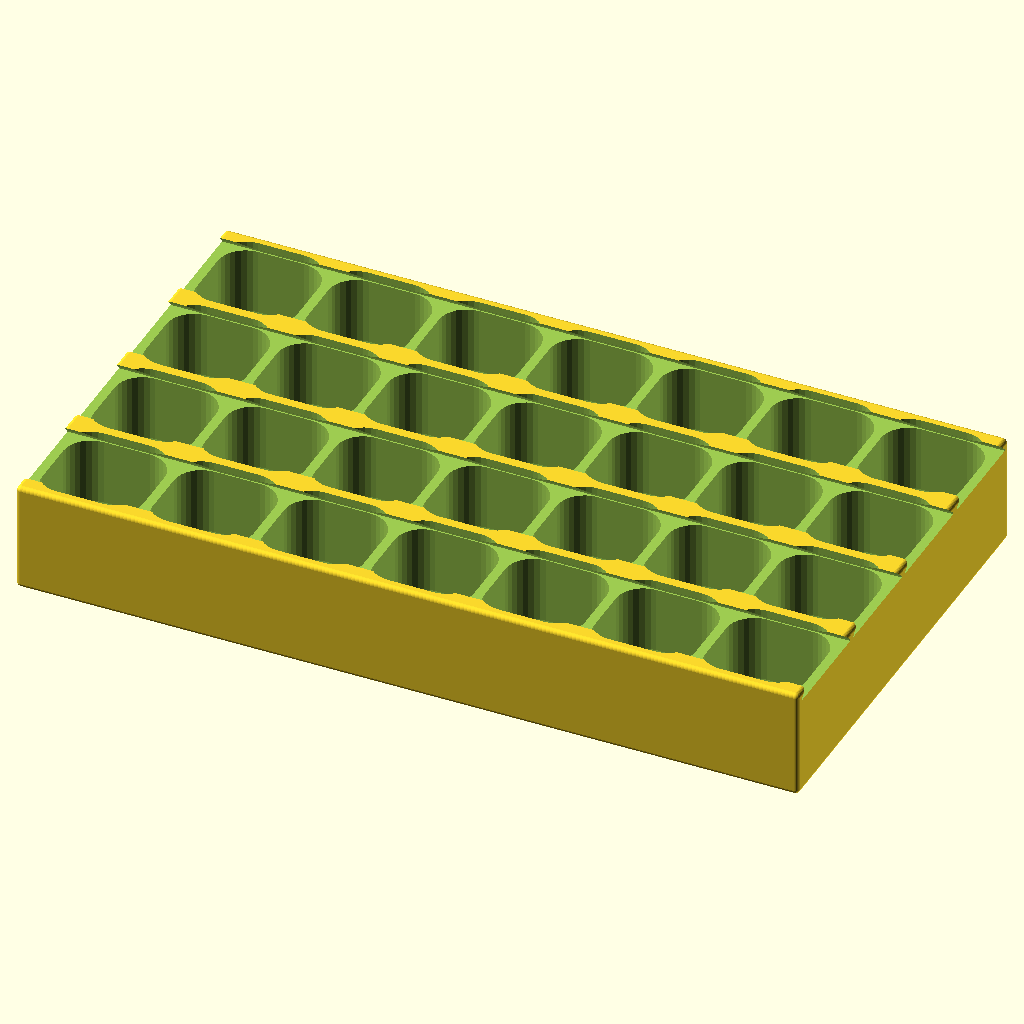
Cell 1: the model at its default parameters.
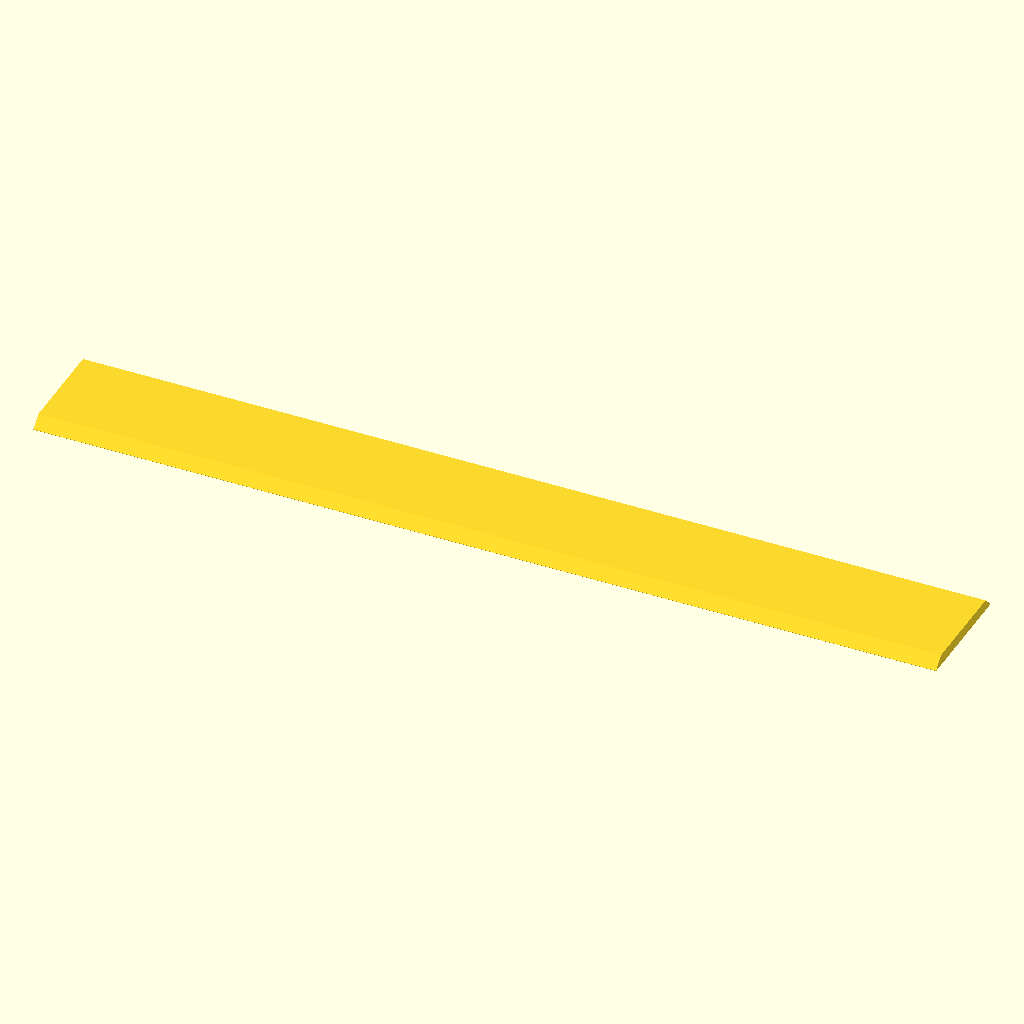
Cell 2 — object set to 2, the other parameters unchanged.
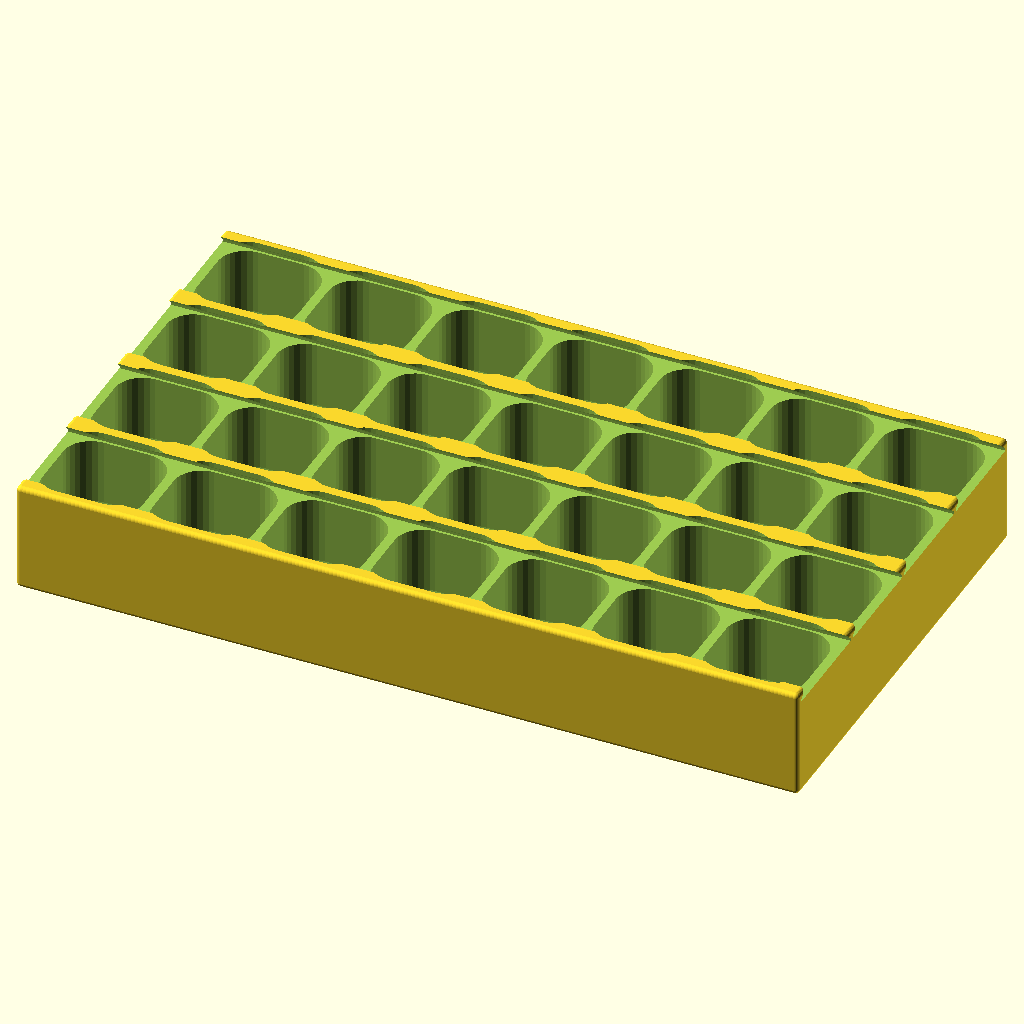
Cell 3: the same model with slop = 0.5.
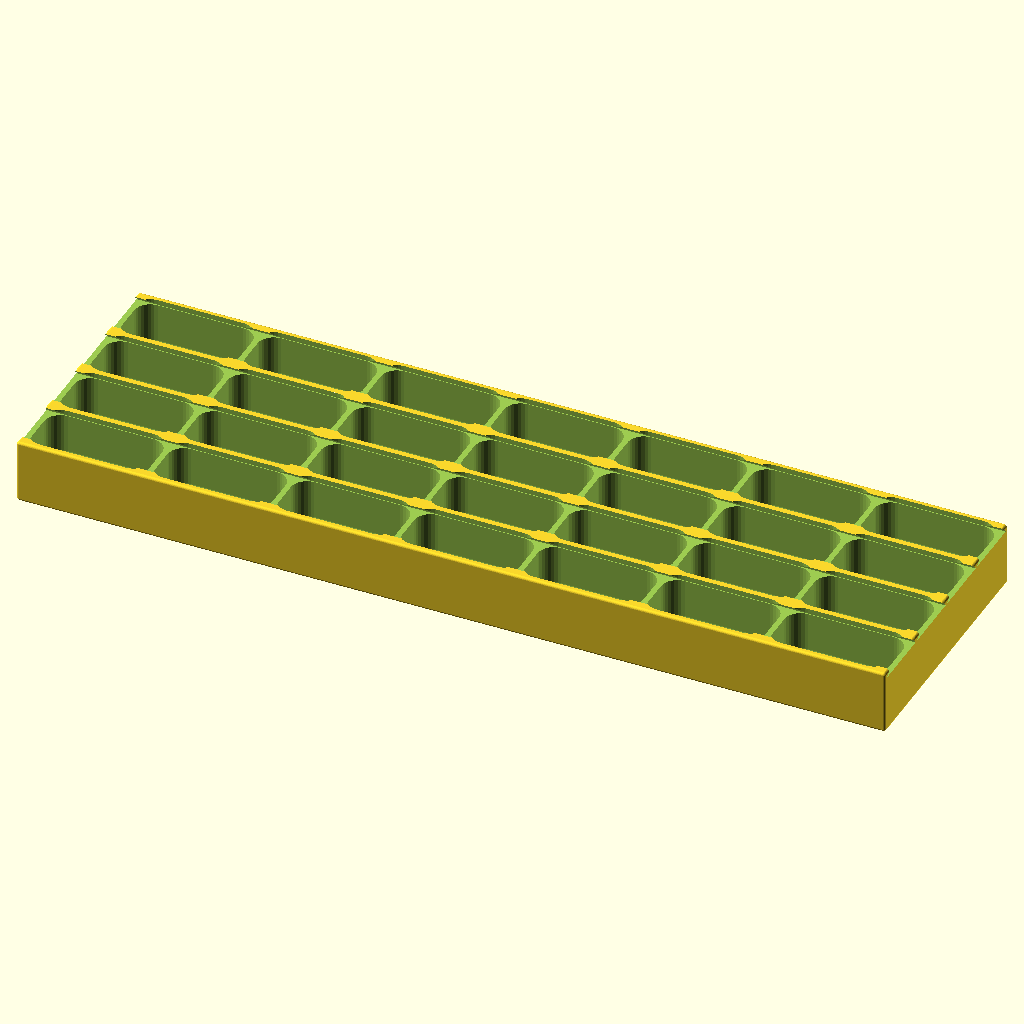
Cell 4 — cellx set to 44, the other parameters unchanged.
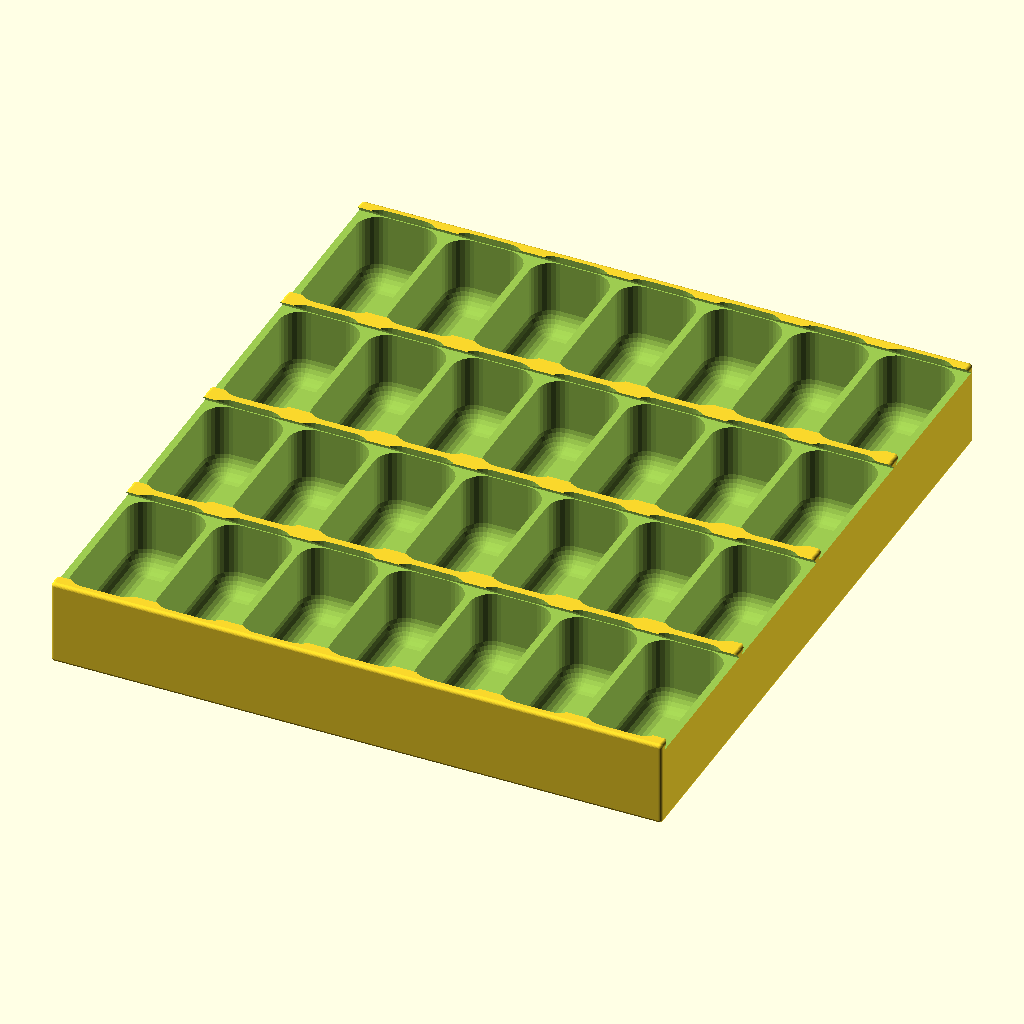
Cell 5 — celly set to 44, the other parameters unchanged.
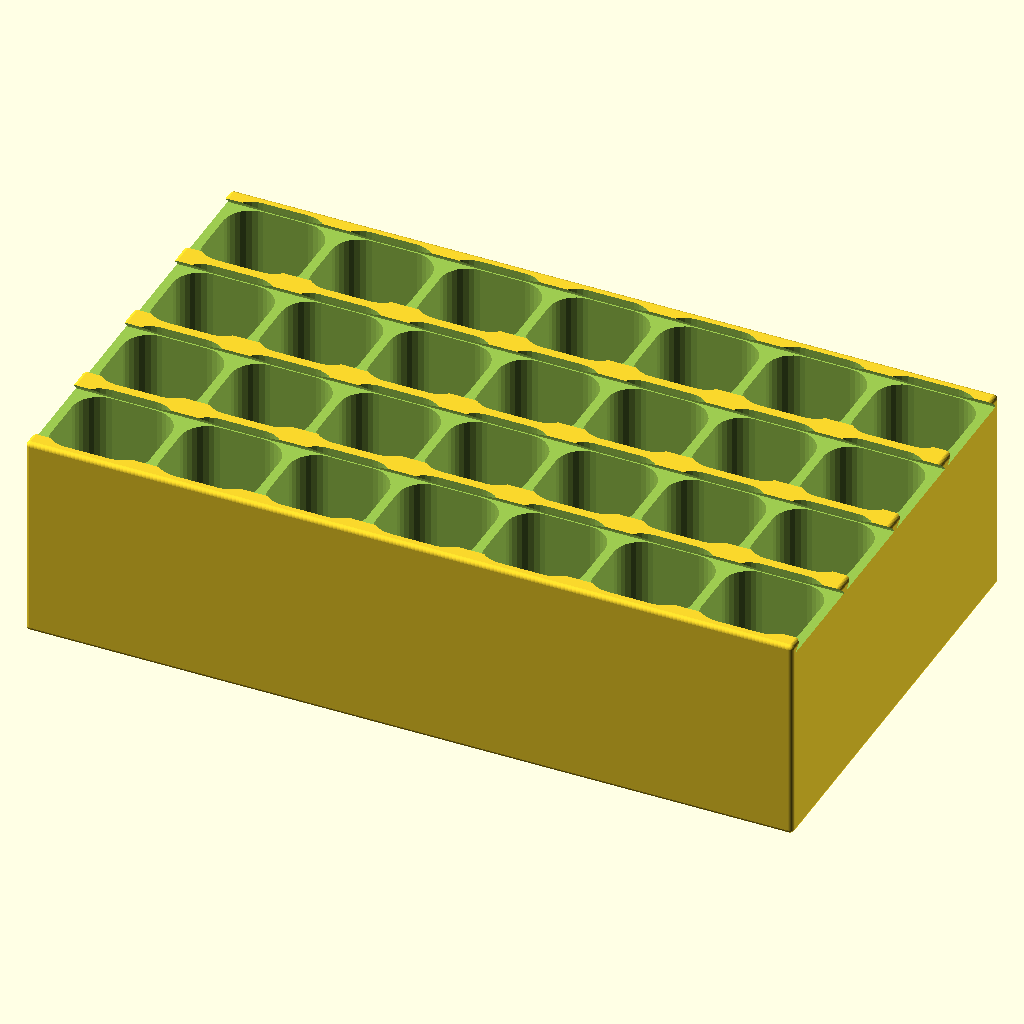
Cell 6: height = 44 (everything else at default).
All cells are drawn from the same view direction (rotation 55°, 0°, 25°, orthographic, colour scheme Cornfield), but the view is re-fitted for each cell, so position and scale can differ between cells as well as the parameter.
OpenSCAD source file scadFiles/1211015/1891991.scad:
// Quality.  Set it too high, and the Customizer may fail.

$fn=32;



// what to print

object = 1; // [1:Container, 2:Lid]



// increase if lids won't slide through, decrease if they are too loose

slop = 0.25; 



// inside of each compartment on x axis

cellx = 22;

// inside of each compartment on y axis

celly = 22; 

// inside of the compartment (actual inside may be slightly shorter...)

height = 22; 



// how many cells along a lid row

xcells = 7; 

// how many rows

ycells = 4; 



// radius of internal fillet, so that items can be dug out without catching in the corners

filletr = 6; 

// thickness of walls (and floor)

wall = 2; 

// thickness of the lids (generally the same as wall, but your choice)

lidthick = 2; 



module EndOfPublicParams() {}



totalx = wall + xcells*(cellx+wall);

totaly = wall + ycells*(celly+wall);



module RoundBox(x,y,z,r) {

    hull() {

        translate([r,r,r]) sphere(r);

        translate([x-r,r,r]) sphere(r);

        translate([r,y-r,r]) sphere(r);

        translate([x-r,y-r,r]) sphere(r);

        translate([r,r,z-r]) sphere(r);

        translate([x-r,r,z-r]) sphere(r);

        translate([r,y-r,z-r]) sphere(r);

        translate([x-r,y-r,z-r]) sphere(r);

    }

}



module Cell() {

    RoundBox(cellx,celly,2*height,filletr);

}



module Lid(extra=0) {

    thick = lidthick+extra;

    hull() {

        translate([-extra,wall-extra,0])

        cube([totalx+2*extra,celly+2*extra,0.05+extra]);

        

        translate([-extra,wall-extra+thick,thick])

        cube([totalx+2*extra,celly+2*extra-2*thick,0.05+extra]);

    }

}



module Container() {

    difference() {

        // main block

        RoundBox(totalx,totaly,height+lidthick,1);

                    

        // pockets

        translate([wall,wall,wall])

        for(y=[0:ycells-1]) {

            translate([0,y*(celly+wall),0])

            for(x=[0:xcells-1]) {

                translate([x*(cellx+wall),0,0])

                Cell();

            }

        }

        

        // slots for sliding lids

        for(y=[0:ycells-1]) {

            translate([0,y*(celly+wall),height-slop/2])

            Lid(slop);

        }

    }

}



//if (test) {

//    Container();

//    translate([0,-(4*wall+celly),0]) Lid(); // printing

//    %translate([0,0,height+0.2]) Lid(); // visualization

//} else {

//    Container();

////    Lid();

//}



if (object == 1) { Container(); }

if (object == 2) { Lid(); }
Customizer parameters (derived from the source; name, type, default, range or options):
object: number, default 1, options 1, 2
slop: number, default 0.25
cellx: number, default 22
celly: number, default 22
height: number, default 22
xcells: number, default 7
ycells: number, default 4
filletr: number, default 6
wall: number, default 2
lidthick: number, default 2
